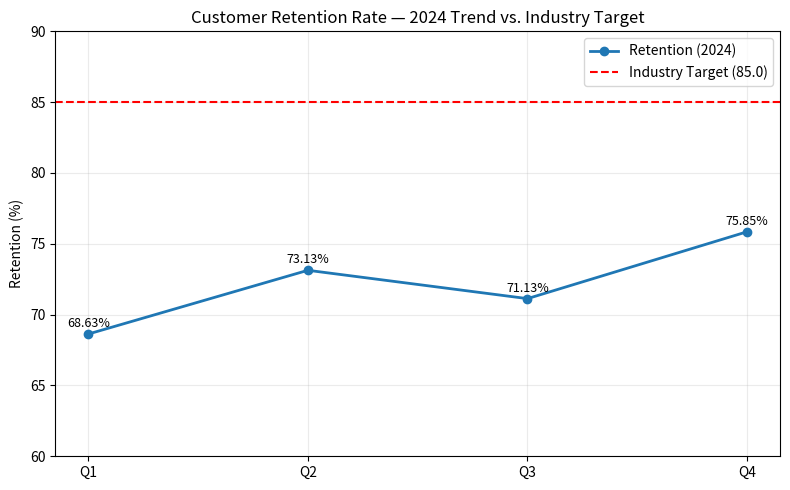
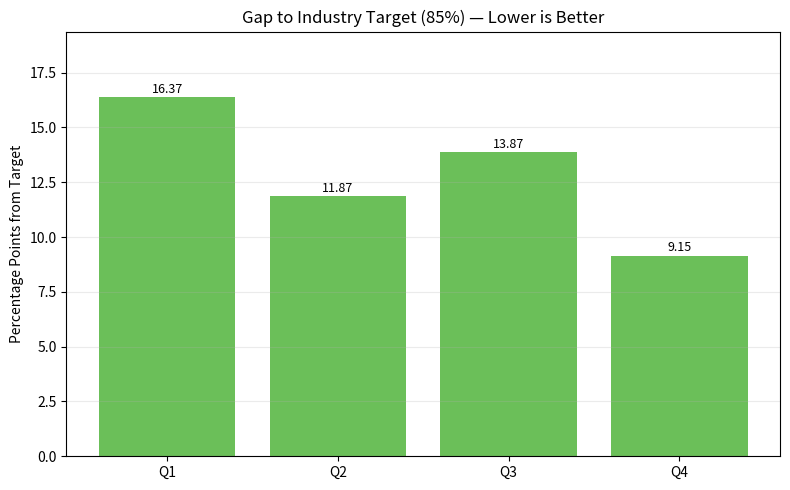

Here is the Python script that generated these plots, in order:
# analysis/analysis.py
# Contact: [email redacted]

import math
import pandas as pd
import matplotlib.pyplot as plt

# --- Data ---------------------------------------------------------------
data = {
    "Quarter": ["Q1", "Q2", "Q3", "Q4"],
    "Retention": [68.63, 73.13, 71.13, 75.85],  # 2024
}
INDUSTRY_TARGET = 85.0
DECLARED_AVERAGE = 72.19  # must match README.md

df = pd.DataFrame(data)
df["GapToTarget"] = INDUSTRY_TARGET - df["Retention"]

# --- Stats --------------------------------------------------------------
avg = round(df["Retention"].mean(), 2)

# Validate average against the declared value
if not math.isclose(avg, DECLARED_AVERAGE, abs_tol=0.01):
    raise ValueError(f"Average mismatch: computed={avg}, declared={DECLARED_AVERAGE}")

print("Quarterly Retention:")
print(df.to_string(index=False))
print(f"\nAverage Retention (2024): {avg}")
print(f"Industry Target: {INDUSTRY_TARGET}")
print(f"Average Gap to Target: {round(INDUSTRY_TARGET - avg, 2)}")

# --- Visualization: Trend vs Target ------------------------------------
plt.figure(figsize=(8, 5))
plt.plot(df["Quarter"], df["Retention"], marker="o", linewidth=2, label="Retention (2024)")
plt.axhline(INDUSTRY_TARGET, linestyle="--", color="red", label=f"Industry Target ({INDUSTRY_TARGET})")
for x, y in zip(df["Quarter"], df["Retention"]):
    plt.text(x, y + 0.5, f"{y:.2f}%", ha="center", fontsize=9)
plt.title("Customer Retention Rate — 2024 Trend vs. Industry Target")
plt.ylabel("Retention (%)")
plt.ylim(60, 90)
plt.grid(alpha=0.25)
plt.legend()
plt.tight_layout()
plt.savefig("trend_vs_target.png", dpi=150)

# --- Visualization: Gap to Target (lower is better) ---------------------
plt.figure(figsize=(8, 5))
bars = plt.bar(df["Quarter"], df["GapToTarget"], color="#6BBF59")
plt.title("Gap to Industry Target (85%) — Lower is Better")
plt.ylabel("Percentage Points from Target")
plt.ylim(0, max(df["GapToTarget"]) + 3)
for rect, gap in zip(bars, df["GapToTarget"]):
    plt.text(rect.get_x() + rect.get_width()/2, rect.get_height() + 0.2, f"{gap:.2f}", ha="center", fontsize=9)
plt.grid(axis="y", alpha=0.25)
plt.tight_layout()
plt.savefig("gap_to_target.png", dpi=150)
